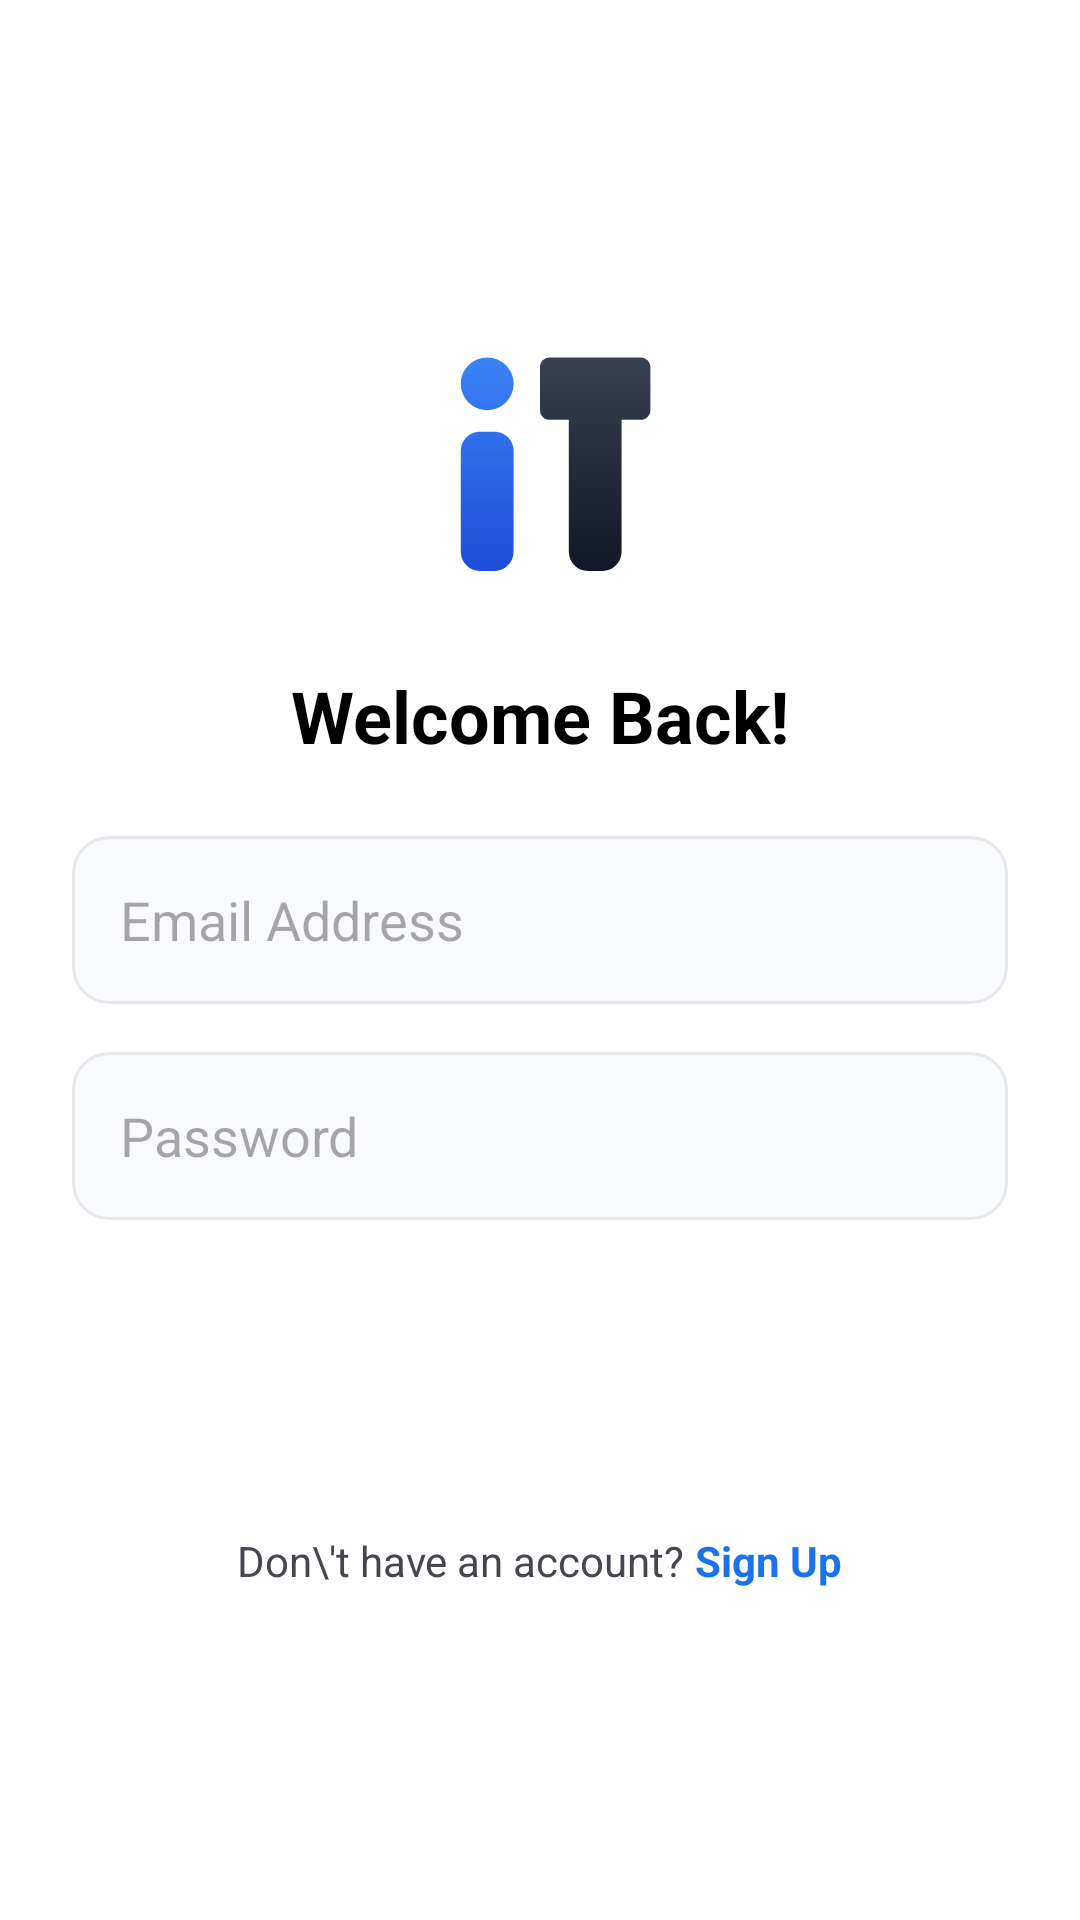

The Android layout XML behind this screen, and the referenced resources:
<!-- AndroidManifest.xml: application theme Theme.Final_Mobile -->
<!-- res/layout/activity_login.xml -->
<?xml version="1.0" encoding="utf-8"?>
<ScrollView xmlns:android="http://schemas.android.com/apk/res/android"
    android:layout_width="match_parent"
    android:layout_height="match_parent"
    android:background="@color/white"
    android:fillViewport="true">

    <LinearLayout
        android:layout_width="match_parent"
        android:layout_height="wrap_content"
        android:gravity="center"
        android:orientation="vertical"
        android:padding="24dp">

        <ImageView
            android:layout_width="80dp"
            android:layout_height="80dp"
            android:layout_marginBottom="32dp"
            android:src="@drawable/logo_it" />

        <TextView
            android:layout_width="wrap_content"
            android:layout_height="wrap_content"
            android:layout_marginBottom="24dp"
            android:text="Welcome Back!"
            android:textColor="@color/black"
            android:textSize="24sp"
            android:textStyle="bold" />

        <EditText
            android:id="@+id/etLoginEmail"
            android:layout_width="match_parent"
            android:layout_height="56dp"
            android:layout_marginBottom="16dp"
            android:background="@drawable/bg_input_rounded"
            android:hint="Email Address"
            android:inputType="textEmailAddress"
            android:paddingStart="16dp"
            android:paddingEnd="16dp" />

        <EditText
            android:id="@+id/etLoginPassword"
            android:layout_width="match_parent"
            android:layout_height="56dp"
            android:layout_marginBottom="24dp"
            android:background="@drawable/bg_input_rounded"
            android:hint="Password"
            android:inputType="textPassword"
            android:paddingStart="16dp"
            android:paddingEnd="16dp" />

        <androidx.appcompat.widget.AppCompatButton
            android:id="@+id/btnLoginSubmit"
            android:layout_width="match_parent"
            android:layout_height="56dp"
            android:background="@drawable/bg_button_primary"
            android:text="Log In"
            android:textAllCaps="false"
            android:textColor="@color/white"
            android:textSize="18sp"
            android:textStyle="bold" />

        <ProgressBar
            android:id="@+id/progressBar"
            android:layout_width="wrap_content"
            android:layout_height="wrap_content"
            android:layout_marginTop="16dp"
            android:visibility="gone" />

        <LinearLayout
            android:layout_width="wrap_content"
            android:layout_height="wrap_content"
            android:layout_marginTop="24dp"
            android:orientation="horizontal">

            <TextView
                android:layout_width="wrap_content"
                android:layout_height="wrap_content"
                android:text="Don\'t have an account? " />

            <TextView
                android:id="@+id/tvRegisterLink"
                android:layout_width="wrap_content"
                android:layout_height="wrap_content"
                android:text="Sign Up"
                android:textColor="@color/colorPrimary"
                android:textStyle="bold" />
        </LinearLayout>

    </LinearLayout>
</ScrollView>
<!-- resources referenced by this layout -->
<resources>
  <color name="black">#FF000000</color>
  <color name="colorPrimary">#1A73E8</color>
  <color name="white">#FFFFFFFF</color>
  <!-- drawable bg_input_rounded (drawable) -->
  <?xml version="1.0" encoding="utf-8"?>
  <shape xmlns:android="http://schemas.android.com/apk/res/android">
      <solid android:color="#F9FAFB" /> 
      <corners android:radius="12dp" />
      <stroke android:width="1dp" android:color="#E5E7EB" /> 
  </shape>
  <!-- drawable logo_it: vector/xml drawable (drawable, 2461 chars, omitted) -->
  <style name="Theme.Final_Mobile" parent="Base.Theme.Final_Mobile" />
  <style name="Base.Theme.Final_Mobile" parent="Theme.Material3.DayNight.NoActionBar">
          
          <item name="colorPrimary">@color/colorPrimary</item>
          <item name="colorPrimaryVariant">@color/colorPrimaryVariant</item>
          <item name="colorOnPrimary">@color/white</item>
          
          <item name="colorSecondary">@color/colorSecondary</item>
          <item name="colorSecondaryVariant">@color/colorSecondaryVariant</item>
          <item name="colorOnSecondary">@color/black</item>
          
          <item name="android:statusBarColor" tools:targetApi="l">?attr/colorPrimaryVariant</item>
      </style>
  <color name="colorPrimaryVariant">#0049B5</color>
  <color name="colorSecondary">#03DAC6</color>
  <color name="colorSecondaryVariant">#018786</color>
</resources>
